6-way image classification set "Fusar-classification" from GitHub (lokesh2503/Fusar-classification); label vocabulary: combined ship, dredger, passenger ship, tanker, tug, unspecified ship type.

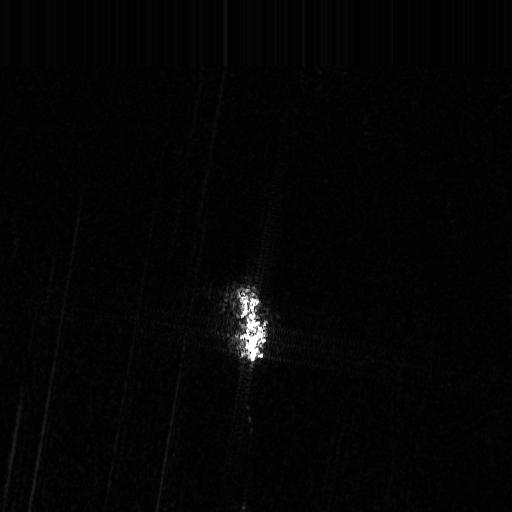
Label: passenger ship

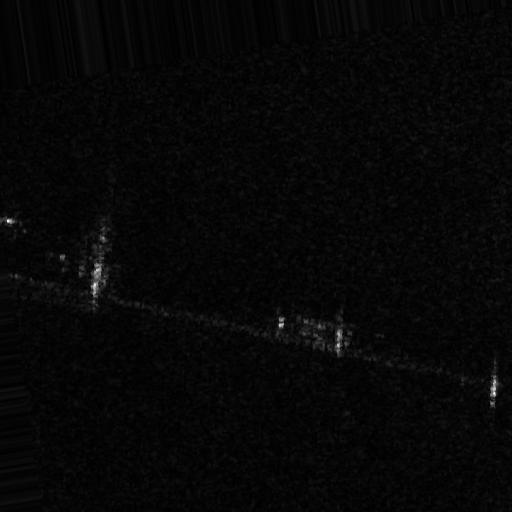
Label: tug

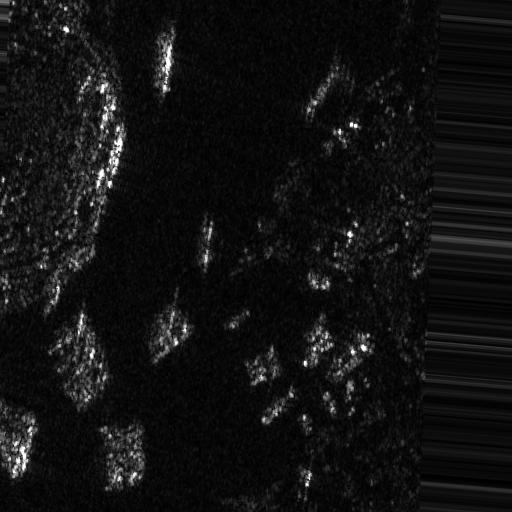
Label: unspecified ship type

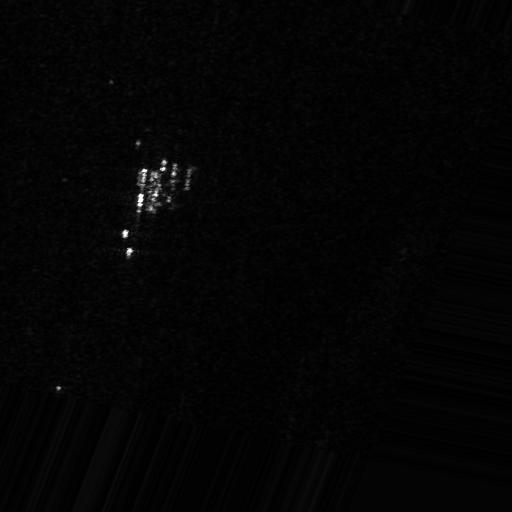
Label: passenger ship

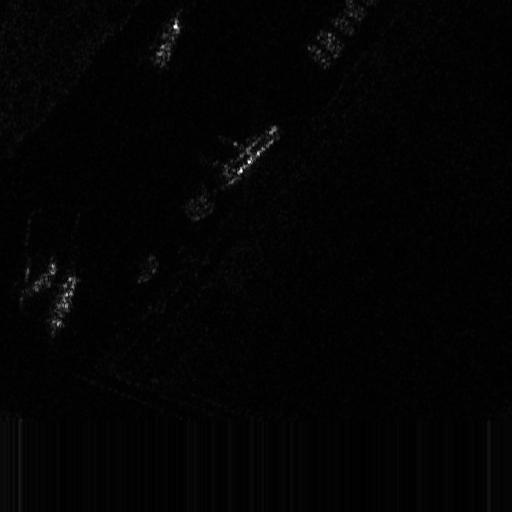
Label: combined ship

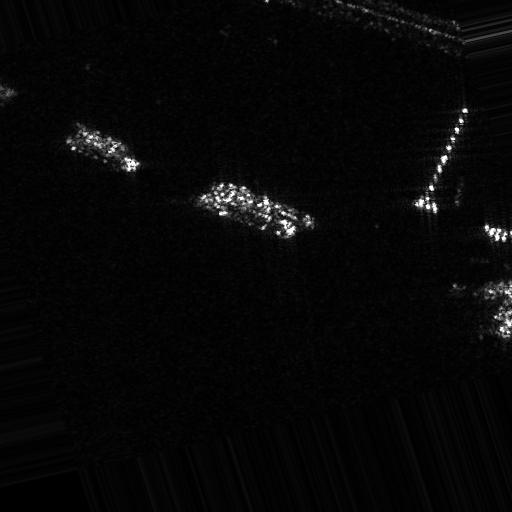
Label: dredger
